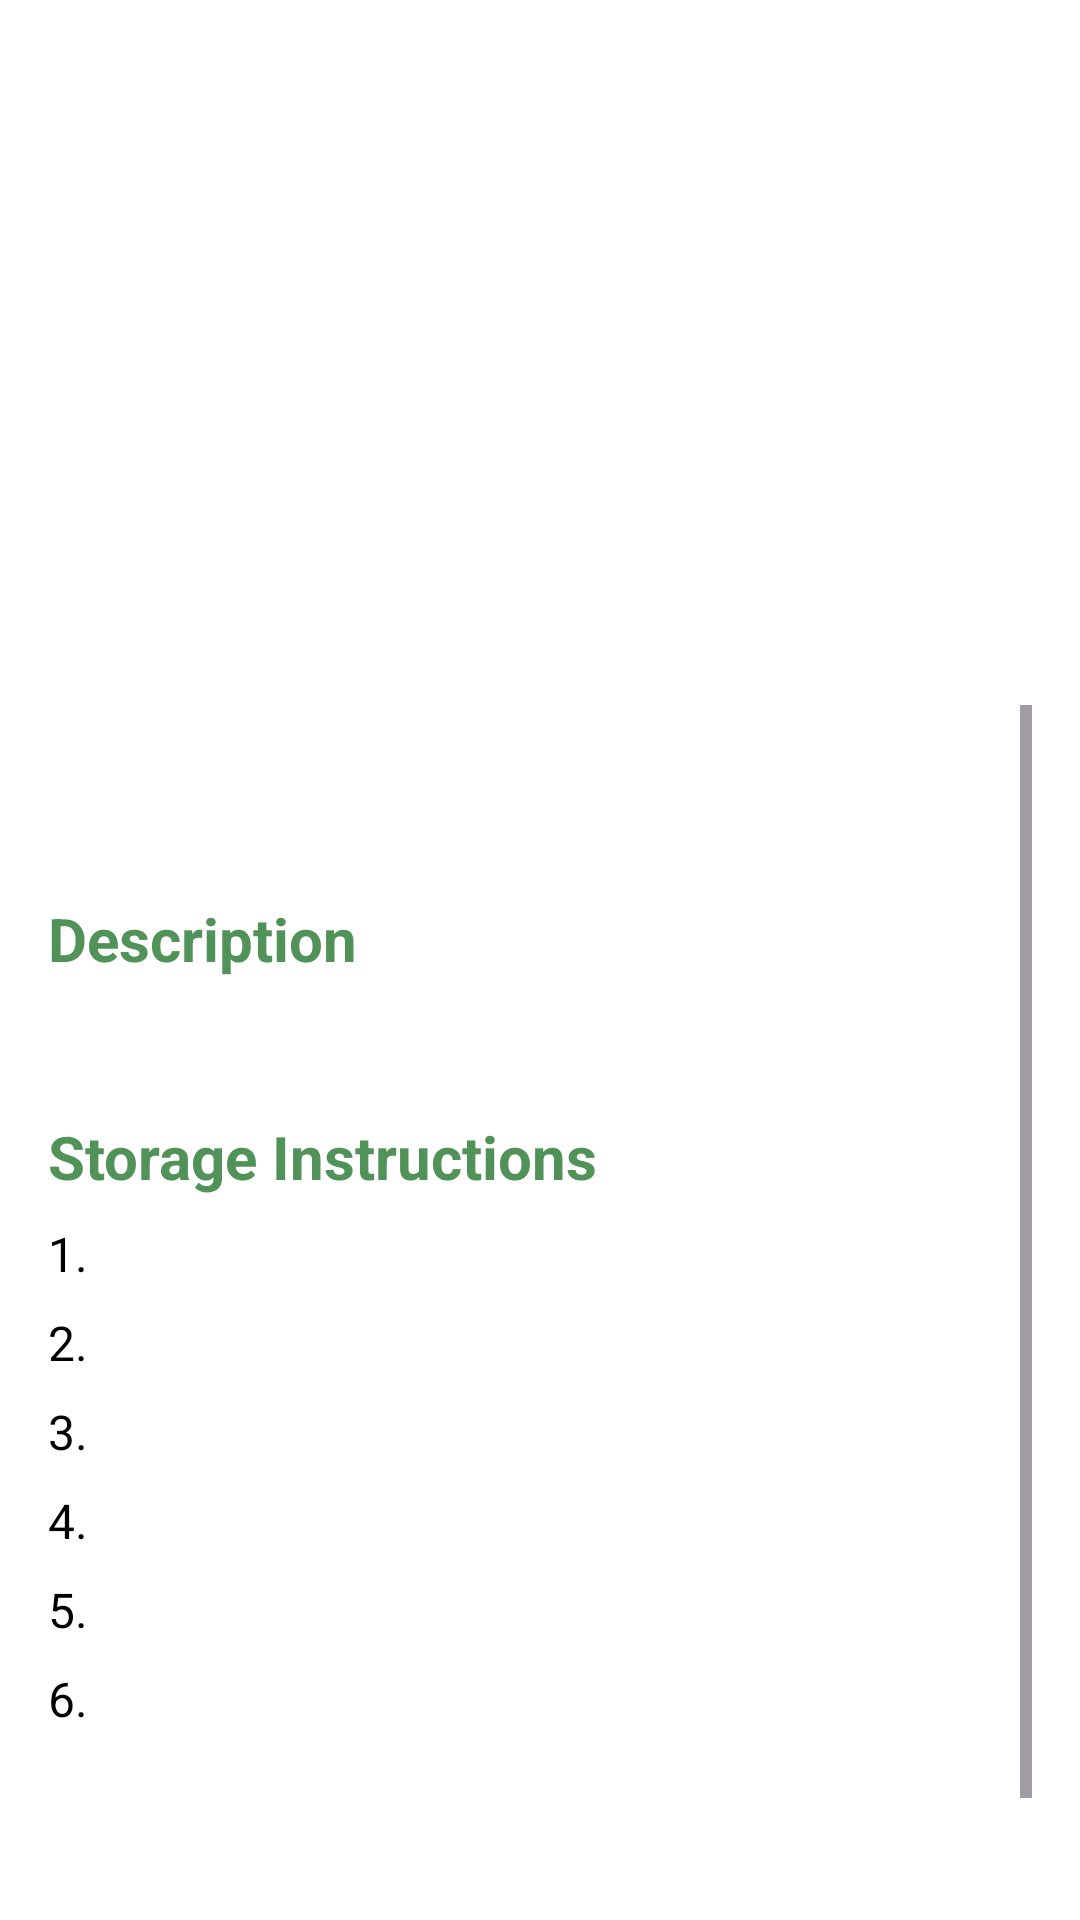

Here is an Android app screen rendered from its layout file. Give the layout XML and the strings, colors and styles it references.
<!-- AndroidManifest.xml: application theme Theme.FreshScanApp -->
<!-- res/layout/activity_detail_veggies.xml -->
<FrameLayout
    xmlns:android="http://schemas.android.com/apk/res/android"
    xmlns:app="http://schemas.android.com/apk/res-auto"
    android:layout_width="match_parent"
    android:layout_height="match_parent"
    android:background="#FFFFFFFF">

    <RelativeLayout
        android:layout_width="match_parent"
        android:layout_height="250dp">

        <ImageView
            android:id="@+id/img_desc"
            android:layout_width="match_parent"
            android:layout_height="250dp"
            android:scaleType="fitXY"
            app:srcCompat="@drawable/ic_place_holder"/>

    </RelativeLayout>

    <ScrollView
        android:layout_width="match_parent"
        android:layout_height="match_parent"
        android:layout_marginTop="219dp"
        android:layout_marginBottom="20dp"
        android:padding="16dp"
        android:paddingBottom="20dp"
        android:background="@drawable/detail_container">

        <LinearLayout
            android:layout_width="match_parent"
            android:layout_height="match_parent"
            android:orientation="vertical"
            android:paddingBottom="40dp">

            <TextView
                android:id="@+id/tv_name"
                android:layout_width="match_parent"
                android:layout_height="wrap_content"
                android:layout_marginBottom="16dp"
                android:textAlignment="center"
                android:textColor="#000000"
                android:textSize="36sp"
                android:textStyle="bold" />

            <TextView
                android:layout_width="match_parent"
                android:layout_height="wrap_content"
                android:text="Description"
                android:textColor="#519259"
                android:textSize="20sp"
                android:textStyle="bold"
                android:layout_marginBottom="8dp" />

            <TextView
                android:id="@+id/tv_description"
                android:layout_width="match_parent"
                android:layout_height="wrap_content"
                android:textColor="#000000"
                android:textSize="16sp"
                android:layout_marginBottom="16dp" />

            <TextView
                android:layout_width="match_parent"
                android:layout_height="wrap_content"
                android:text="Storage Instructions"
                android:textColor="#519259"
                android:textSize="20sp"
                android:textStyle="bold"
                android:layout_marginBottom="8dp" />

            
            <LinearLayout
                android:layout_width="match_parent"
                android:layout_height="wrap_content"
                android:orientation="horizontal"
                android:layout_marginBottom="8dp">

                <TextView
                    android:layout_width="wrap_content"
                    android:layout_height="wrap_content"
                    android:text="1. "
                    android:textColor="#000000"
                    android:textSize="16sp" />

                <TextView
                    android:id="@+id/tv_step1"
                    android:layout_width="0dp"
                    android:layout_height="wrap_content"
                    android:layout_weight="1"
                    android:textColor="#000000"
                    android:textSize="16sp" />
            </LinearLayout>

            <LinearLayout
                android:layout_width="match_parent"
                android:layout_height="wrap_content"
                android:orientation="horizontal"
                android:layout_marginBottom="8dp">

                <TextView
                    android:layout_width="wrap_content"
                    android:layout_height="wrap_content"
                    android:text="2. "
                    android:textColor="#000000"
                    android:textSize="16sp" />

                <TextView
                    android:id="@+id/tv_step2"
                    android:layout_width="0dp"
                    android:layout_height="wrap_content"
                    android:layout_weight="1"
                    android:textColor="#000000"
                    android:textSize="16sp" />
            </LinearLayout>

            <LinearLayout
                android:layout_width="match_parent"
                android:layout_height="wrap_content"
                android:orientation="horizontal"
                android:layout_marginBottom="8dp">

                <TextView
                    android:layout_width="wrap_content"
                    android:layout_height="wrap_content"
                    android:text="3. "
                    android:textColor="#000000"
                    android:textSize="16sp" />

                <TextView
                    android:id="@+id/tv_step3"
                    android:layout_width="0dp"
                    android:layout_height="wrap_content"
                    android:layout_weight="1"
                    android:textColor="#000000"
                    android:textSize="16sp" />
            </LinearLayout>

            <LinearLayout
                android:layout_width="match_parent"
                android:layout_height="wrap_content"
                android:orientation="horizontal"
                android:layout_marginBottom="8dp">

                <TextView
                    android:layout_width="wrap_content"
                    android:layout_height="wrap_content"
                    android:text="4. "
                    android:textColor="#000000"
                    android:textSize="16sp" />

                <TextView
                    android:id="@+id/tv_step4"
                    android:layout_width="0dp"
                    android:layout_height="wrap_content"
                    android:layout_weight="1"
                    android:textColor="#000000"
                    android:textSize="16sp" />
            </LinearLayout>

            <LinearLayout
                android:layout_width="match_parent"
                android:layout_height="wrap_content"
                android:orientation="horizontal"
                android:layout_marginBottom="8dp">

                <TextView
                    android:layout_width="wrap_content"
                    android:layout_height="wrap_content"
                    android:text="5. "
                    android:textColor="#000000"
                    android:textSize="16sp" />

                <TextView
                    android:id="@+id/tv_step5"
                    android:layout_width="0dp"
                    android:layout_height="wrap_content"
                    android:layout_weight="1"
                    android:textColor="#000000"
                    android:textSize="16sp" />
            </LinearLayout>

            <LinearLayout
                android:layout_width="match_parent"
                android:layout_height="wrap_content"
                android:orientation="horizontal"
                android:layout_marginBottom="8dp">

                <TextView
                    android:layout_width="wrap_content"
                    android:layout_height="wrap_content"
                    android:text="6. "
                    android:textColor="#000000"
                    android:textSize="16sp" />

                <TextView
                    android:id="@+id/tv_step6"
                    android:layout_width="0dp"
                    android:layout_height="wrap_content"
                    android:layout_weight="1"
                    android:textColor="#000000"
                    android:textSize="16sp" />
            </LinearLayout>
        </LinearLayout>
    </ScrollView>

    <ProgressBar
        android:id="@+id/progressBar"
        android:layout_width="wrap_content"
        android:layout_height="wrap_content"
        android:layout_gravity="center"
        android:visibility="gone"/>
</FrameLayout>
<!-- resources referenced by this layout -->
<resources>
  <!-- drawable detail_container (drawable) -->
  <?xml version="1.0" encoding="utf-8"?>
  <shape xmlns:android="http://schemas.android.com/apk/res/android">
      <solid android:color="#FFFFFF"/> 
      <corners
          android:topLeftRadius="35dp"
          android:topRightRadius="35dp"/>
  
  </shape>
  <style name="Theme.FreshScanApp" parent="Base.Theme.FreshScanApp" />
  <style name="Base.Theme.FreshScanApp" parent="Theme.Material3.DayNight.NoActionBar">
          
          
      </style>
</resources>
